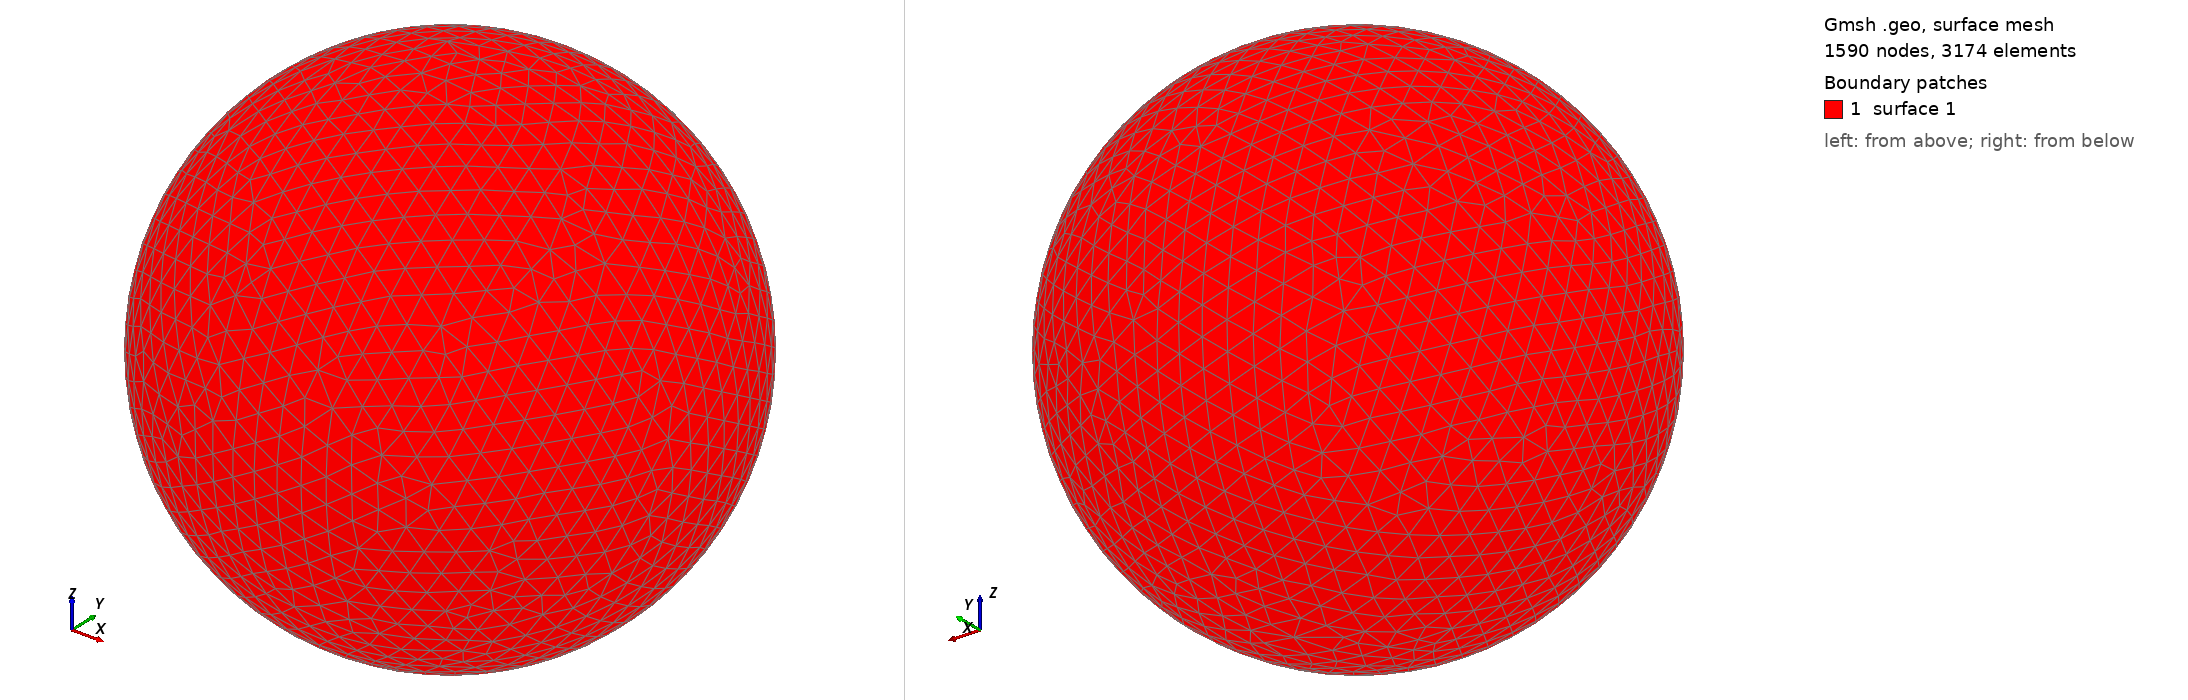

Gmsh geometry script, surface-meshed: 1590 nodes, 3174 surface elements. Boundary patches (legend numbers): 1 surface 1. Left view from above one corner, right view from below the opposite corner. The script declares no physical surfaces, so the legend lists its geometric surfaces. The drawing asked Gmsh for element sizes between 1% and 20% of the model's largest extent; the script's own settings can give other sizes.

=== shot2705.geo (drawn) ===
SetFactory("OpenCASCADE");
Point(1) = {0,0,0,0};
Sphere(1) = {0,0,0,0.73360000};
MeshSize{ PointsOf{ Surface{:}; } } = 0.073360000;
Mesh.ElementOrder=1;
Mesh.Format=39;
